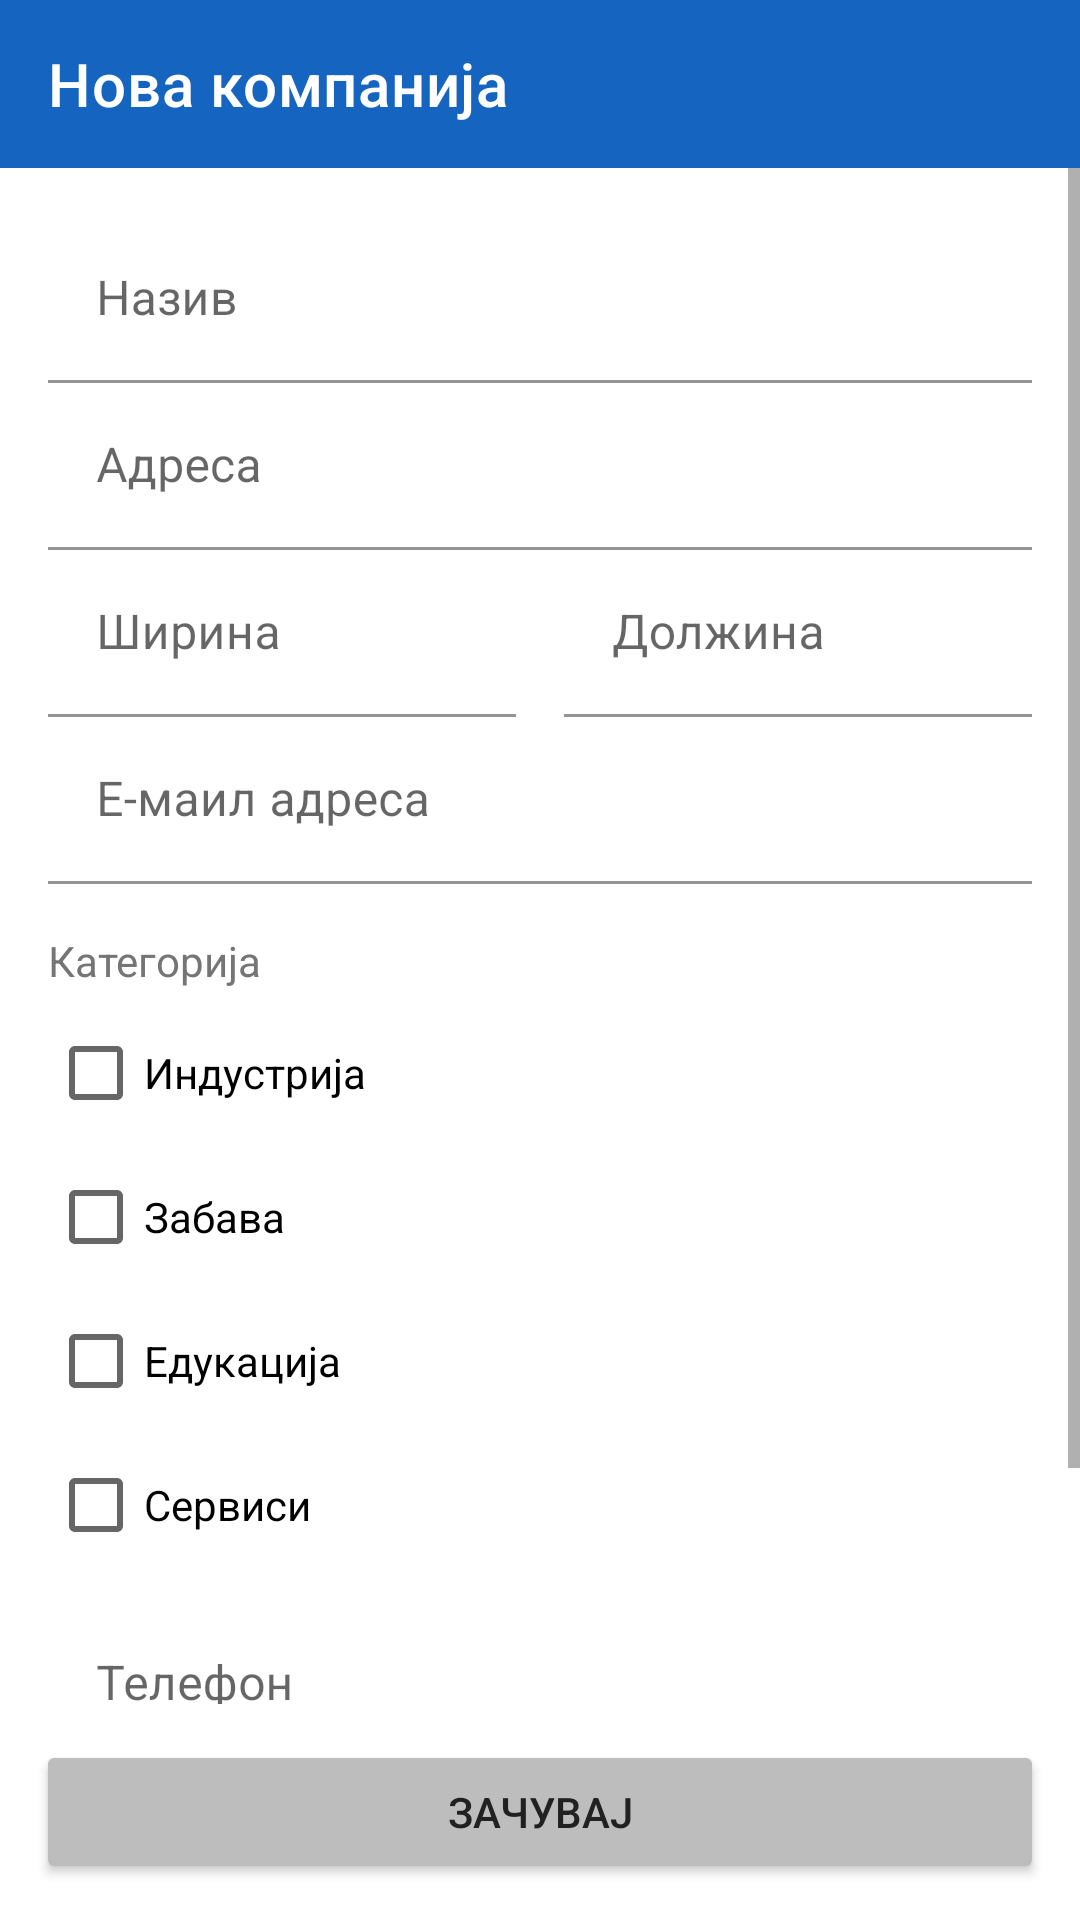

Reconstruct the res/layout file that produces this screen, plus the resources it refers to.
<!-- AndroidManifest.xml: activity theme Theme.Individualna -->
<!-- res/layout/activity_add_company.xml -->
<?xml version="1.0" encoding="utf-8"?>
<LinearLayout xmlns:android="http://schemas.android.com/apk/res/android"
    xmlns:app="http://schemas.android.com/apk/res-auto"
    android:layout_width="match_parent"
    android:layout_height="match_parent"
    android:background="@color/white"
    android:orientation="vertical">

    <com.google.android.material.appbar.AppBarLayout
        android:layout_width="match_parent"
        android:layout_height="wrap_content"
        android:theme="@style/ThemeOverlay.Individualna.Toolbar">

        <androidx.appcompat.widget.Toolbar
            android:id="@+id/toolbar"
            android:layout_width="match_parent"
            android:layout_height="?attr/actionBarSize"
            android:background="@color/primary"
            app:logo="@mipmap/ic_launcher"
            app:title="@string/title_add_company"
            app:titleTextColor="@color/white" />

    </com.google.android.material.appbar.AppBarLayout>

    <ScrollView
        android:layout_width="match_parent"
        android:layout_height="0dp"
        android:layout_weight="1"
        android:fillViewport="true">

        <LinearLayout
            android:layout_width="match_parent"
            android:layout_height="wrap_content"
            android:orientation="vertical"
            android:padding="16dp">

            <com.google.android.material.textfield.TextInputLayout
                style="@style/Widget.MaterialComponents.TextInputLayout.FilledBox"
                android:layout_width="match_parent"
                android:layout_height="wrap_content"
                android:hint="@string/hint_name"
                app:boxBackgroundColor="@android:color/transparent">

                <com.google.android.material.textfield.TextInputEditText
                    android:id="@+id/etName"
                    android:layout_width="match_parent"
                    android:layout_height="wrap_content"
                    android:inputType="textCapWords"
                    android:maxLines="1" />
            </com.google.android.material.textfield.TextInputLayout>

            <com.google.android.material.textfield.TextInputLayout
                style="@style/Widget.MaterialComponents.TextInputLayout.FilledBox"
                android:layout_width="match_parent"
                android:layout_height="wrap_content"
                android:hint="@string/hint_address"
                app:boxBackgroundColor="@android:color/transparent">

                <com.google.android.material.textfield.TextInputEditText
                    android:id="@+id/etAddress"
                    android:layout_width="match_parent"
                    android:layout_height="wrap_content"
                    android:inputType="textPostalAddress"
                    android:maxLines="1" />
            </com.google.android.material.textfield.TextInputLayout>

            <LinearLayout
                android:layout_width="match_parent"
                android:layout_height="wrap_content"
                android:orientation="horizontal">

                <com.google.android.material.textfield.TextInputLayout
                    style="@style/Widget.MaterialComponents.TextInputLayout.FilledBox"
                    android:layout_width="0dp"
                    android:layout_height="wrap_content"
                    android:layout_marginEnd="8dp"
                    android:layout_weight="1"
                    android:hint="@string/hint_latitude"
                    app:boxBackgroundColor="@android:color/transparent">

                    <com.google.android.material.textfield.TextInputEditText
                        android:id="@+id/etLatitude"
                        android:layout_width="match_parent"
                        android:layout_height="wrap_content"
                        android:inputType="numberDecimal|numberSigned"
                        android:maxLines="1" />
                </com.google.android.material.textfield.TextInputLayout>

                <com.google.android.material.textfield.TextInputLayout
                    style="@style/Widget.MaterialComponents.TextInputLayout.FilledBox"
                    android:layout_width="0dp"
                    android:layout_height="wrap_content"
                    android:layout_marginStart="8dp"
                    android:layout_weight="1"
                    android:hint="@string/hint_longitude"
                    app:boxBackgroundColor="@android:color/transparent">

                    <com.google.android.material.textfield.TextInputEditText
                        android:id="@+id/etLongitude"
                        android:layout_width="match_parent"
                        android:layout_height="wrap_content"
                        android:inputType="numberDecimal|numberSigned"
                        android:maxLines="1" />
                </com.google.android.material.textfield.TextInputLayout>
            </LinearLayout>

            <com.google.android.material.textfield.TextInputLayout
                style="@style/Widget.MaterialComponents.TextInputLayout.FilledBox"
                android:layout_width="match_parent"
                android:layout_height="wrap_content"
                android:hint="@string/hint_email"
                app:boxBackgroundColor="@android:color/transparent">

                <com.google.android.material.textfield.TextInputEditText
                    android:id="@+id/etEmail"
                    android:layout_width="match_parent"
                    android:layout_height="wrap_content"
                    android:inputType="textEmailAddress"
                    android:maxLines="1" />
            </com.google.android.material.textfield.TextInputLayout>

            <TextView
                android:layout_width="match_parent"
                android:layout_height="wrap_content"
                android:layout_marginTop="16dp"
                android:layout_marginBottom="4dp"
                android:text="@string/label_category"
                android:textColor="@color/text_secondary"
                android:textSize="14sp" />

            <CheckBox
                android:id="@+id/cbIndustry"
                android:layout_width="match_parent"
                android:layout_height="wrap_content"
                android:text="@string/tab_industry" />

            <CheckBox
                android:id="@+id/cbFun"
                android:layout_width="match_parent"
                android:layout_height="wrap_content"
                android:text="@string/tab_entertainment" />

            <CheckBox
                android:id="@+id/cbEducation"
                android:layout_width="match_parent"
                android:layout_height="wrap_content"
                android:text="@string/tab_education" />

            <CheckBox
                android:id="@+id/cbServices"
                android:layout_width="match_parent"
                android:layout_height="wrap_content"
                android:text="@string/tab_services" />

            <com.google.android.material.textfield.TextInputLayout
                style="@style/Widget.MaterialComponents.TextInputLayout.FilledBox"
                android:layout_width="match_parent"
                android:layout_height="wrap_content"
                android:layout_marginTop="8dp"
                android:hint="@string/hint_phone"
                app:boxBackgroundColor="@android:color/transparent">

                <com.google.android.material.textfield.TextInputEditText
                    android:id="@+id/etPhone"
                    android:layout_width="match_parent"
                    android:layout_height="wrap_content"
                    android:inputType="phone"
                    android:maxLines="1" />
            </com.google.android.material.textfield.TextInputLayout>

            <com.google.android.material.textfield.TextInputLayout
                style="@style/Widget.MaterialComponents.TextInputLayout.FilledBox"
                android:layout_width="match_parent"
                android:layout_height="wrap_content"
                android:hint="@string/hint_website"
                app:boxBackgroundColor="@android:color/transparent">

                <com.google.android.material.textfield.TextInputEditText
                    android:id="@+id/etWebsite"
                    android:layout_width="match_parent"
                    android:layout_height="wrap_content"
                    android:inputType="textUri"
                    android:maxLines="1" />
            </com.google.android.material.textfield.TextInputLayout>

        </LinearLayout>
    </ScrollView>

    <Button
        android:id="@+id/btnSave"
        android:layout_width="match_parent"
        android:layout_height="wrap_content"
        android:layout_margin="12dp"
        android:backgroundTint="#BDBDBD"
        android:text="@string/action_save"
        android:textColor="@color/text_primary" />

</LinearLayout>
<!-- resources referenced by this layout -->
<resources>
  <color name="primary">#1565C0</color>
  <color name="text_primary">#212121</color>
  <color name="text_secondary">#757575</color>
  <color name="white">#FFFFFFFF</color>
  <string name="action_save">ЗАЧУВАЈ</string>
  <string name="hint_address">Адреса</string>
  <string name="hint_email">Е-маил адреса</string>
  <string name="hint_latitude">Ширина</string>
  <string name="hint_longitude">Должина</string>
  <string name="hint_name">Назив</string>
  <string name="hint_phone">Телефон</string>
  <string name="hint_website">Веб страна</string>
  <string name="label_category">Категорија</string>
  <string name="tab_education">Едукација</string>
  <string name="tab_entertainment">Забава</string>
  <string name="tab_industry">Индустрија</string>
  <string name="tab_services">Сервиси</string>
  <string name="title_add_company">Нова компанија</string>
  <style name="ThemeOverlay.Individualna.Toolbar" parent="ThemeOverlay.MaterialComponents.Dark.ActionBar" />
  <style name="Theme.Individualna" parent="Theme.MaterialComponents.Light.NoActionBar">
          <item name="colorPrimary">@color/primary</item>
          <item name="colorPrimaryDark">@color/primary_dark</item>
          <item name="colorPrimaryVariant">@color/primary_dark</item>
          <item name="colorOnPrimary">@color/white</item>
          <item name="colorSecondary">@color/accent</item>
          <item name="android:statusBarColor">@color/primary_dark</item>
      </style>
  <color name="primary_dark">#0D47A1</color>
  <color name="accent">#FF7043</color>
</resources>
